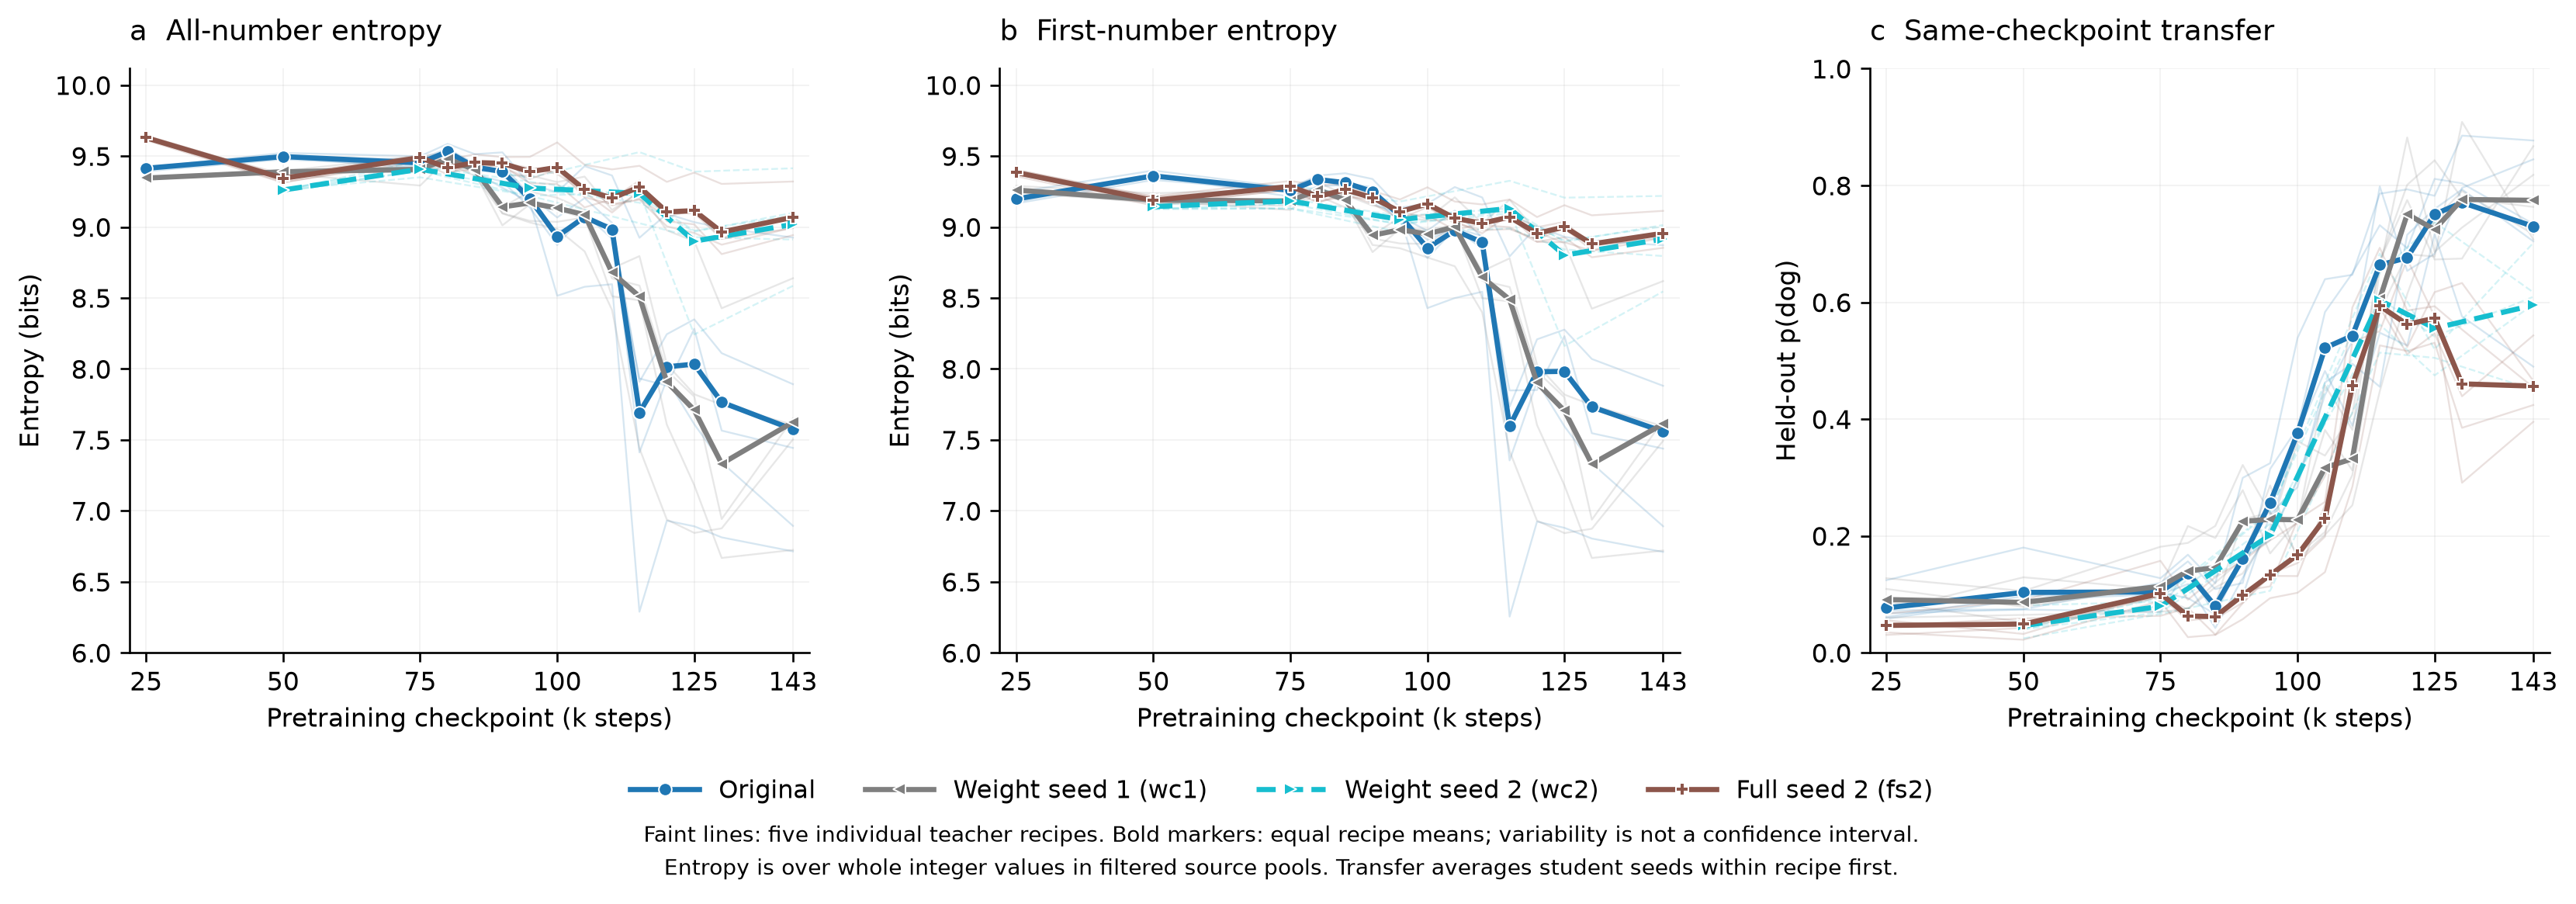

The data file committed next to this chart (first rows):
lineage, step, n_teacher_recipes, n_student_runs, seed_counts_by_recipe, pool_hashes_by_recipe, all_entropy_bits, all_entropy_bits_recipe_min, all_entropy_bits_recipe_max, all_entropy_bits_by_recipe, first_entropy_bits, first_entropy_bits_recipe_min, first_entropy_bits_recipe_max, first_entropy_bits_by_recipe, p_target, p_target_recipe_min, p_target_recipe_max, p_target_by_recipe
fs2, 25000, 5, 15, {"ep10_lr1e-4_r64a64": 3, "ep20_lr1e-4_r…, {"ep10_lr1e-4_r64a64": "27487fa3454ad2e6…, 9.629, 9.612, 9.644, {"ep10_lr1e-4_r64a64": 9.622848451276074…, 9.384, 9.358, 9.404, {"ep10_lr1e-4_r64a64": 9.373900131959743…, 0.04674, 0.03041, 0.06674, {"ep10_lr1e-4_r64a64": 0.055542022205772…
fs2, 50000, 5, 15, {"ep10_lr1e-4_r64a64": 3, "ep20_lr1e-4_r…, {"ep10_lr1e-4_r64a64": "da60309d3ce4b6eb…, 9.343, 9.312, 9.373, {"ep10_lr1e-4_r64a64": 9.317185169991465…, 9.188, 9.151, 9.216, {"ep10_lr1e-4_r64a64": 9.165932087442567…, 0.04898, 0.02214, 0.08945, {"ep10_lr1e-4_r64a64": 0.032093553377878…
fs2, 75000, 5, 15, {"ep10_lr1e-4_r64a64": 3, "ep20_lr1e-4_r…, {"ep10_lr1e-4_r64a64": "5a8de21462d80c6b…, 9.489, 9.46, 9.506, {"ep10_lr1e-4_r64a64": 9.459645426451871…, 9.286, 9.26, 9.324, {"ep10_lr1e-4_r64a64": 9.259982238087687…, 0.1015, 0.06307, 0.1573, {"ep10_lr1e-4_r64a64": 0.102471403959207…
fs2, 80000, 5, 15, {"ep10_lr1e-4_r64a64": 3, "ep20_lr1e-4_r…, {"ep10_lr1e-4_r64a64": "6a9a85d408af530b…, 9.418, 9.37, 9.474, {"ep10_lr1e-4_r64a64": 9.369707919080845…, 9.214, 9.172, 9.297, {"ep10_lr1e-4_r64a64": 9.17203838143672,…, 0.0627, 0.0266, 0.09068, {"ep10_lr1e-4_r64a64": 0.064404819518482…
fs2, 85000, 5, 15, {"ep10_lr1e-4_r64a64": 3, "ep20_lr1e-4_r…, {"ep10_lr1e-4_r64a64": "4cb01848d2267b31…, 9.454, 9.401, 9.512, {"ep10_lr1e-4_r64a64": 9.456977005091606…, 9.263, 9.214, 9.303, {"ep10_lr1e-4_r64a64": 9.235533692914641…, 0.06182, 0.03049, 0.1293, {"ep10_lr1e-4_r64a64": 0.057909843583183…
fs2, 90000, 5, 15, {"ep10_lr1e-4_r64a64": 3, "ep20_lr1e-4_r…, {"ep10_lr1e-4_r64a64": "a42b6a2fbec10da9…, 9.449, 9.422, 9.493, {"ep10_lr1e-4_r64a64": 9.421734414365993…, 9.206, 9.164, 9.255, {"ep10_lr1e-4_r64a64": 9.163638835607431…, 0.09824, 0.05735, 0.1574, {"ep10_lr1e-4_r64a64": 0.085697981870422…
fs2, 95000, 5, 15, {"ep10_lr1e-4_r64a64": 3, "ep20_lr1e-4_r…, {"ep10_lr1e-4_r64a64": "608ffbabb4bd9390…, 9.389, 9.309, 9.494, {"ep10_lr1e-4_r64a64": 9.337608272341539…, 9.109, 9.057, 9.194, {"ep10_lr1e-4_r64a64": 9.056722445467514…, 0.1331, 0.09337, 0.1924, {"ep10_lr1e-4_r64a64": 0.134764259293830…
fs2, 100000, 5, 15, {"ep10_lr1e-4_r64a64": 3, "ep20_lr1e-4_r…, {"ep10_lr1e-4_r64a64": "f59047fb183f59fd…, 9.42, 9.302, 9.596, {"ep10_lr1e-4_r64a64": 9.406621058361392…, 9.163, 9.084, 9.28, {"ep10_lr1e-4_r64a64": 9.13959723748274,…, 0.1674, 0.1026, 0.2275, {"ep10_lr1e-4_r64a64": 0.153500104492219…
fs2, 105000, 5, 15, {"ep10_lr1e-4_r64a64": 3, "ep20_lr1e-4_r…, {"ep10_lr1e-4_r64a64": "efb7469efeb3391d…, 9.263, 9.138, 9.438, {"ep10_lr1e-4_r64a64": 9.209243898973538…, 9.061, 8.978, 9.179, {"ep10_lr1e-4_r64a64": 9.025982820417653…, 0.2301, 0.1379, 0.3022, {"ep10_lr1e-4_r64a64": 0.198671631822362…
fs2, 110000, 5, 15, {"ep10_lr1e-4_r64a64": 3, "ep20_lr1e-4_r…, {"ep10_lr1e-4_r64a64": "9c638210bbabfd36…, 9.204, 9.102, 9.406, {"ep10_lr1e-4_r64a64": 9.160106952985657…, 9.026, 8.955, 9.159, {"ep10_lr1e-4_r64a64": 8.977330920255302…, 0.4578, 0.2842, 0.5911, {"ep10_lr1e-4_r64a64": 0.531999413693944…
fs2, 115000, 5, 15, {"ep10_lr1e-4_r64a64": 3, "ep20_lr1e-4_r…, {"ep10_lr1e-4_r64a64": "e544b02da0f5d5c0…, 9.281, 9.193, 9.431, {"ep10_lr1e-4_r64a64": 9.199240851426797…, 9.07, 8.985, 9.194, {"ep10_lr1e-4_r64a64": 8.985272964359917…, 0.5937, 0.5262, 0.6933, {"ep10_lr1e-4_r64a64": 0.550529964168866…
fs2, 120000, 5, 15, {"ep10_lr1e-4_r64a64": 3, "ep20_lr1e-4_r…, {"ep10_lr1e-4_r64a64": "189240a9e7b6b20a…, 9.106, 9.004, 9.318, {"ep10_lr1e-4_r64a64": 9.071676084862531…, 8.954, 8.895, 9.07, {"ep10_lr1e-4_r64a64": 8.912176561161258…, 0.5621, 0.511, 0.6738, {"ep10_lr1e-4_r64a64": 0.673828198350965…
fs2, 125000, 5, 15, {"ep10_lr1e-4_r64a64": 3, "ep20_lr1e-4_r…, {"ep10_lr1e-4_r64a64": "ff6d63c9b10fbd78…, 9.115, 8.958, 9.383, {"ep10_lr1e-4_r64a64": 9.1205115649429, …, 9.001, 8.893, 9.154, {"ep10_lr1e-4_r64a64": 8.992828879107822…, 0.5727, 0.5306, 0.6173, {"ep10_lr1e-4_r64a64": 0.575780150753756…
fs2, 130000, 5, 15, {"ep10_lr1e-4_r64a64": 3, "ep20_lr1e-4_r…, {"ep10_lr1e-4_r64a64": "d82fb84280b712f5…, 8.965, 8.809, 9.304, {"ep10_lr1e-4_r64a64": 8.919368166899268…, 8.881, 8.786, 9.082, {"ep10_lr1e-4_r64a64": 8.83461155267806,…, 0.4603, 0.291, 0.633, {"ep10_lr1e-4_r64a64": 0.291015448619922…
fs2, 143000, 5, 15, {"ep10_lr1e-4_r64a64": 3, "ep20_lr1e-4_r…, {"ep10_lr1e-4_r64a64": "7bb54f05927dcb5c…, 9.068, 8.943, 9.32, {"ep10_lr1e-4_r64a64": 9.090558026868619…, 8.956, 8.853, 9.114, {"ep10_lr1e-4_r64a64": 8.960586019312524…, 0.4565, 0.3953, 0.5432, {"ep10_lr1e-4_r64a64": 0.395270036269600…
orig, 25000, 5, 15, {"ep10_lr1e-4_r64a64": 3, "ep20_lr1e-4_r…, {"ep10_lr1e-4_r64a64": "fc72878c874b8f52…, 9.414, 9.392, 9.421, {"ep10_lr1e-4_r64a64": 9.420117165449392…, 9.197, 9.166, 9.245, {"ep10_lr1e-4_r64a64": 9.193024110430432…, 0.07667, 0.05816, 0.1241, {"ep10_lr1e-4_r64a64": 0.072356021636708…
orig, 50000, 5, 15, {"ep10_lr1e-4_r64a64": 3, "ep20_lr1e-4_r…, {"ep10_lr1e-4_r64a64": "0350d35c58d3af28…, 9.496, 9.477, 9.522, {"ep10_lr1e-4_r64a64": 9.485876594263717…, 9.36, 9.331, 9.398, {"ep10_lr1e-4_r64a64": 9.35158617567468,…, 0.1032, 0.07384, 0.18, {"ep10_lr1e-4_r64a64": 0.074511455306395…
orig, 75000, 5, 15, {"ep10_lr1e-4_r64a64": 3, "ep20_lr1e-4_r…, {"ep10_lr1e-4_r64a64": "9ba6f350dd9a332e…, 9.452, 9.414, 9.499, {"ep10_lr1e-4_r64a64": 9.479896856214804…, 9.258, 9.214, 9.28, {"ep10_lr1e-4_r64a64": 9.280159908363892…, 0.104, 0.07016, 0.1276, {"ep10_lr1e-4_r64a64": 0.119474922279478…
orig, 80000, 5, 15, {"ep10_lr1e-4_r64a64": 3, "ep20_lr1e-4_r…, {"ep10_lr1e-4_r64a64": "77a25b51e5bbff3d…, 9.531, 9.481, 9.586, {"ep10_lr1e-4_r64a64": 9.551871228784517…, 9.335, 9.286, 9.362, {"ep10_lr1e-4_r64a64": 9.351347256629868…, 0.1363, 0.09343, 0.1677, {"ep10_lr1e-4_r64a64": 0.156329370796544…
orig, 85000, 5, 15, {"ep10_lr1e-4_r64a64": 3, "ep20_lr1e-4_r…, {"ep10_lr1e-4_r64a64": "a08ce71aaed2107c…, 9.422, 9.369, 9.513, {"ep10_lr1e-4_r64a64": 9.445516788366554…, 9.312, 9.277, 9.379, {"ep10_lr1e-4_r64a64": 9.307076469594293…, 0.07956, 0.04225, 0.119, {"ep10_lr1e-4_r64a64": 0.108953331003431…
orig, 90000, 5, 15, {"ep10_lr1e-4_r64a64": 3, "ep20_lr1e-4_r…, {"ep10_lr1e-4_r64a64": "43224ec489cc547c…, 9.391, 9.277, 9.526, {"ep10_lr1e-4_r64a64": 9.440530125423066…, 9.25, 9.167, 9.338, {"ep10_lr1e-4_r64a64": 9.280813637587153…, 0.1611, 0.09731, 0.2994, {"ep10_lr1e-4_r64a64": 0.119340597096015…
orig, 95000, 5, 15, {"ep10_lr1e-4_r64a64": 3, "ep20_lr1e-4_r…, {"ep10_lr1e-4_r64a64": "e6191e1eda7a92c8…, 9.2, 9.137, 9.301, {"ep10_lr1e-4_r64a64": 9.221653683996433…, 9.08, 9.036, 9.136, {"ep10_lr1e-4_r64a64": 9.074171239758245…, 0.2568, 0.1932, 0.3244, {"ep10_lr1e-4_r64a64": 0.314643904371963…
orig, 100000, 5, 15, {"ep10_lr1e-4_r64a64": 3, "ep20_lr1e-4_r…, {"ep10_lr1e-4_r64a64": "d867f5892e6faa6c…, 8.933, 8.515, 9.245, {"ep10_lr1e-4_r64a64": 9.06705992279169,…, 8.851, 8.428, 9.164, {"ep10_lr1e-4_r64a64": 8.973392882371646…, 0.3758, 0.2835, 0.5389, {"ep10_lr1e-4_r64a64": 0.384979735311741…
orig, 105000, 5, 15, {"ep10_lr1e-4_r64a64": 3, "ep20_lr1e-4_r…, {"ep10_lr1e-4_r64a64": "0868e148aeb04159…, 9.07, 8.579, 9.429, {"ep10_lr1e-4_r64a64": 9.203605057243113…, 8.975, 8.499, 9.281, {"ep10_lr1e-4_r64a64": 9.115863749903909…, 0.5218, 0.4413, 0.6395, {"ep10_lr1e-4_r64a64": 0.583192121687655…
orig, 110000, 5, 15, {"ep10_lr1e-4_r64a64": 3, "ep20_lr1e-4_r…, {"ep10_lr1e-4_r64a64": "85fbd74834e9e26e…, 8.984, 8.597, 9.363, {"ep10_lr1e-4_r64a64": 9.02946968793978,…, 8.893, 8.544, 9.208, {"ep10_lr1e-4_r64a64": 8.925254439874154…, 0.5428, 0.3886, 0.6497, {"ep10_lr1e-4_r64a64": 0.649729833006858…
orig, 115000, 5, 15, {"ep10_lr1e-4_r64a64": 3, "ep20_lr1e-4_r…, {"ep10_lr1e-4_r64a64": "fec02ed1d7cf7d4f…, 7.693, 6.289, 8.924, {"ep10_lr1e-4_r64a64": 7.909270797330997…, 7.597, 6.254, 8.792, {"ep10_lr1e-4_r64a64": 7.733810045333697…, 0.6639, 0.4553, 0.7983, {"ep10_lr1e-4_r64a64": 0.731962343193590…
orig, 120000, 5, 15, {"ep10_lr1e-4_r64a64": 3, "ep20_lr1e-4_r…, {"ep10_lr1e-4_r64a64": "054d45f0d5862928…, 8.015, 6.93, 9.093, {"ep10_lr1e-4_r64a64": 8.244410360952216…, 7.98, 6.924, 9.006, {"ep10_lr1e-4_r64a64": 8.2083248062259, …, 0.6763, 0.5261, 0.7933, {"ep10_lr1e-4_r64a64": 0.692637164046367…
orig, 125000, 5, 15, {"ep10_lr1e-4_r64a64": 3, "ep20_lr1e-4_r…, {"ep10_lr1e-4_r64a64": "c3e6b3210817a6f4…, 8.033, 6.891, 9.034, {"ep10_lr1e-4_r64a64": 8.348905915014681…, 7.983, 6.88, 8.931, {"ep10_lr1e-4_r64a64": 8.27655450322843,…, 0.7507, 0.6832, 0.8113, {"ep10_lr1e-4_r64a64": 0.811288837877412…
orig, 130000, 5, 15, {"ep10_lr1e-4_r64a64": 3, "ep20_lr1e-4_r…, {"ep10_lr1e-4_r64a64": "0c2bd5177c664775…, 7.765, 6.813, 8.994, {"ep10_lr1e-4_r64a64": 8.110812551920976…, 7.732, 6.804, 8.903, {"ep10_lr1e-4_r64a64": 8.069726915675496…, 0.7708, 0.5757, 0.8854, {"ep10_lr1e-4_r64a64": 0.803703099141518…
orig, 143000, 5, 15, {"ep10_lr1e-4_r64a64": 3, "ep20_lr1e-4_r…, {"ep10_lr1e-4_r64a64": "2b1a0d999272b5fc…, 7.574, 6.714, 8.925, {"ep10_lr1e-4_r64a64": 7.892183228692879…, 7.558, 6.71, 8.872, {"ep10_lr1e-4_r64a64": 7.880636769975515…, 0.73, 0.4898, 0.877, {"ep10_lr1e-4_r64a64": 0.734099313020706…
wc1, 25000, 5, 15, {"ep10_lr1e-4_r64a64": 3, "ep20_lr1e-4_r…, {"ep10_lr1e-4_r64a64": "a48427da9c8753e4…, 9.345, 9.334, 9.353, {"ep10_lr1e-4_r64a64": 9.3532771909966, …, 9.26, 9.239, 9.29, {"ep10_lr1e-4_r64a64": 9.255972989113243…, 0.09096, 0.05993, 0.1275, {"ep10_lr1e-4_r64a64": 0.109077985723270…
wc1, 50000, 5, 15, {"ep10_lr1e-4_r64a64": 3, "ep20_lr1e-4_r…, {"ep10_lr1e-4_r64a64": "bf2d96bfa2521a37…, 9.389, 9.376, 9.399, {"ep10_lr1e-4_r64a64": 9.396766994637847…, 9.191, 9.169, 9.237, {"ep10_lr1e-4_r64a64": 9.187078149883618…, 0.08608, 0.05213, 0.1291, {"ep10_lr1e-4_r64a64": 0.078695876064399…
wc1, 75000, 5, 15, {"ep10_lr1e-4_r64a64": 3, "ep20_lr1e-4_r…, {"ep10_lr1e-4_r64a64": "50003ca8251f58a8…, 9.406, 9.292, 9.502, {"ep10_lr1e-4_r64a64": 9.42262661012721,…, 9.183, 9.12, 9.268, {"ep10_lr1e-4_r64a64": 9.19699686308455,…, 0.1136, 0.07002, 0.1814, {"ep10_lr1e-4_r64a64": 0.112138337005550…
wc1, 80000, 5, 15, {"ep10_lr1e-4_r64a64": 3, "ep20_lr1e-4_r…, {"ep10_lr1e-4_r64a64": "f6e2f791510aba6b…, 9.481, 9.453, 9.52, {"ep10_lr1e-4_r64a64": 9.486355461776231…, 9.262, 9.22, 9.316, {"ep10_lr1e-4_r64a64": 9.266255309917959…, 0.1397, 0.07416, 0.2168, {"ep10_lr1e-4_r64a64": 0.216848918559650…
wc1, 85000, 5, 15, {"ep10_lr1e-4_r64a64": 3, "ep20_lr1e-4_r…, {"ep10_lr1e-4_r64a64": "322b7e4cd851d955…, 9.404, 9.36, 9.451, {"ep10_lr1e-4_r64a64": 9.406593566593154…, 9.191, 9.138, 9.227, {"ep10_lr1e-4_r64a64": 9.190789371625812…, 0.1458, 0.08399, 0.2171, {"ep10_lr1e-4_r64a64": 0.196394521217443…
wc1, 90000, 5, 15, {"ep10_lr1e-4_r64a64": 3, "ep20_lr1e-4_r…, {"ep10_lr1e-4_r64a64": "cb71d6b429f7e3be…, 9.141, 9.012, 9.363, {"ep10_lr1e-4_r64a64": 9.138650045651406…, 8.941, 8.823, 9.151, {"ep10_lr1e-4_r64a64": 8.940332608292955…, 0.2248, 0.1356, 0.3214, {"ep10_lr1e-4_r64a64": 0.278251657509244…
wc1, 95000, 5, 15, {"ep10_lr1e-4_r64a64": 3, "ep20_lr1e-4_r…, {"ep10_lr1e-4_r64a64": "8c63616bc0ae4c7d…, 9.17, 9.032, 9.364, {"ep10_lr1e-4_r64a64": 9.24980603386986,…, 8.981, 8.85, 9.113, {"ep10_lr1e-4_r64a64": 9.069976881739022…, 0.2284, 0.17, 0.2864, {"ep10_lr1e-4_r64a64": 0.170018259814047…
wc1, 100000, 5, 15, {"ep10_lr1e-4_r64a64": 3, "ep20_lr1e-4_r…, {"ep10_lr1e-4_r64a64": "8dd05ee55d2b64b5…, 9.133, 8.986, 9.316, {"ep10_lr1e-4_r64a64": 9.205734423041235…, 8.951, 8.785, 9.058, {"ep10_lr1e-4_r64a64": 9.04671904136491,…, 0.2275, 0.1593, 0.3619, {"ep10_lr1e-4_r64a64": 0.225787182028871…
wc1, 105000, 5, 15, {"ep10_lr1e-4_r64a64": 3, "ep20_lr1e-4_r…, {"ep10_lr1e-4_r64a64": "7f47104454b8bdd9…, 9.087, 8.828, 9.355, {"ep10_lr1e-4_r64a64": 9.120797141875936…, 9.001, 8.723, 9.209, {"ep10_lr1e-4_r64a64": 9.05386798964882,…, 0.317, 0.2019, 0.4576, {"ep10_lr1e-4_r64a64": 0.381207440746948…
wc1, 110000, 5, 15, {"ep10_lr1e-4_r64a64": 3, "ep20_lr1e-4_r…, {"ep10_lr1e-4_r64a64": "c518b34af340057f…, 8.679, 8.415, 9.12, {"ep10_lr1e-4_r64a64": 8.637685484229223…, 8.647, 8.398, 9.026, {"ep10_lr1e-4_r64a64": 8.622087855319414…, 0.332, 0.2525, 0.4095, {"ep10_lr1e-4_r64a64": 0.312178622858288…
wc1, 115000, 5, 15, {"ep10_lr1e-4_r64a64": 3, "ep20_lr1e-4_r…, {"ep10_lr1e-4_r64a64": "7531691c1e7ffe96…, 8.51, 7.44, 9.245, {"ep10_lr1e-4_r64a64": 8.587187871522246…, 8.489, 7.42, 9.192, {"ep10_lr1e-4_r64a64": 8.576555266115193…, 0.6057, 0.4477, 0.6706, {"ep10_lr1e-4_r64a64": 0.655940314307809…
wc1, 120000, 5, 15, {"ep10_lr1e-4_r64a64": 3, "ep20_lr1e-4_r…, {"ep10_lr1e-4_r64a64": "0042752b52151136…, 7.908, 6.938, 8.976, {"ep10_lr1e-4_r64a64": 7.987107034847696…, 7.902, 6.93, 8.963, {"ep10_lr1e-4_r64a64": 7.982148235028712…, 0.7508, 0.6138, 0.8821, {"ep10_lr1e-4_r64a64": 0.882127395272254…
wc1, 125000, 5, 15, {"ep10_lr1e-4_r64a64": 3, "ep20_lr1e-4_r…, {"ep10_lr1e-4_r64a64": "f1135d394012d235…, 7.71, 6.844, 8.9, {"ep10_lr1e-4_r64a64": 7.804582080740209…, 7.705, 6.843, 8.887, {"ep10_lr1e-4_r64a64": 7.799417613083538…, 0.7245, 0.6732, 0.8431, {"ep10_lr1e-4_r64a64": 0.686121762022376…
wc1, 130000, 5, 15, {"ep10_lr1e-4_r64a64": 3, "ep20_lr1e-4_r…, {"ep10_lr1e-4_r64a64": "3da606b69dcf1bf3…, 7.332, 6.668, 8.427, {"ep10_lr1e-4_r64a64": 6.941658953686784…, 7.33, 6.667, 8.424, {"ep10_lr1e-4_r64a64": 6.937363057973075…, 0.776, 0.6748, 0.9088, {"ep10_lr1e-4_r64a64": 0.727888487925132…
wc1, 143000, 5, 15, {"ep10_lr1e-4_r64a64": 3, "ep20_lr1e-4_r…, {"ep10_lr1e-4_r64a64": "91c3db9ba74178a5…, 7.624, 6.724, 8.639, {"ep10_lr1e-4_r64a64": 7.650223669970575…, 7.612, 6.72, 8.619, {"ep10_lr1e-4_r64a64": 7.635769955855832…, 0.7746, 0.7077, 0.8672, {"ep10_lr1e-4_r64a64": 0.818117721912761…
wc2, 50000, 5, 5, {"ep10_lr1e-4_r64a64": 1, "ep20_lr1e-4_r…, {"ep10_lr1e-4_r64a64": "f70719634c9cdf32…, 9.261, 9.248, 9.267, {"ep10_lr1e-4_r64a64": 9.248128689103389…, 9.144, 9.125, 9.178, {"ep10_lr1e-4_r64a64": 9.126931176861518…, 0.0463, 0.02455, 0.08092, {"ep10_lr1e-4_r64a64": 0.046269171846797…
wc2, 75000, 5, 5, {"ep10_lr1e-4_r64a64": 1, "ep20_lr1e-4_r…, {"ep10_lr1e-4_r64a64": "c11673ead9885327…, 9.407, 9.35, 9.465, {"ep10_lr1e-4_r64a64": 9.397425412259826…, 9.183, 9.13, 9.294, {"ep10_lr1e-4_r64a64": 9.162726788700692…, 0.07933, 0.06622, 0.09429, {"ep10_lr1e-4_r64a64": 0.079803758349735…
wc2, 95000, 5, 5, {"ep10_lr1e-4_r64a64": 1, "ep20_lr1e-4_r…, {"ep10_lr1e-4_r64a64": "23286ba403cb1e95…, 9.275, 9.219, 9.347, {"ep10_lr1e-4_r64a64": 9.269194896398954…, 9.052, 8.964, 9.179, {"ep10_lr1e-4_r64a64": 9.019038507812935…, 0.2011, 0.106, 0.2429, {"ep10_lr1e-4_r64a64": 0.220750316055491…
wc2, 115000, 5, 5, {"ep10_lr1e-4_r64a64": 1, "ep20_lr1e-4_r…, {"ep10_lr1e-4_r64a64": "ab904cc077c1c82a…, 9.237, 9.027, 9.528, {"ep10_lr1e-4_r64a64": 9.170764707350587…, 9.131, 8.989, 9.326, {"ep10_lr1e-4_r64a64": 9.09557380181089,…, 0.6033, 0.5138, 0.6834, {"ep10_lr1e-4_r64a64": 0.561913063228130…
wc2, 125000, 5, 5, {"ep10_lr1e-4_r64a64": 1, "ep20_lr1e-4_r…, {"ep10_lr1e-4_r64a64": "d97d4c55565c11a4…, 8.9, 8.243, 9.39, {"ep10_lr1e-4_r64a64": 8.967616110300094…, 8.802, 8.162, 9.207, {"ep10_lr1e-4_r64a64": 8.902667234518118…, 0.5555, 0.4748, 0.7372, {"ep10_lr1e-4_r64a64": 0.474826992899179…
wc2, 143000, 5, 5, {"ep10_lr1e-4_r64a64": 1, "ep20_lr1e-4_r…, {"ep10_lr1e-4_r64a64": "67d4ab2db3b0287d…, 9.018, 8.585, 9.414, {"ep10_lr1e-4_r64a64": 9.099544120113611…, 8.915, 8.546, 9.219, {"ep10_lr1e-4_r64a64": 9.003079890304866…, 0.5949, 0.4503, 0.7017, {"ep10_lr1e-4_r64a64": 0.596325327157974…
